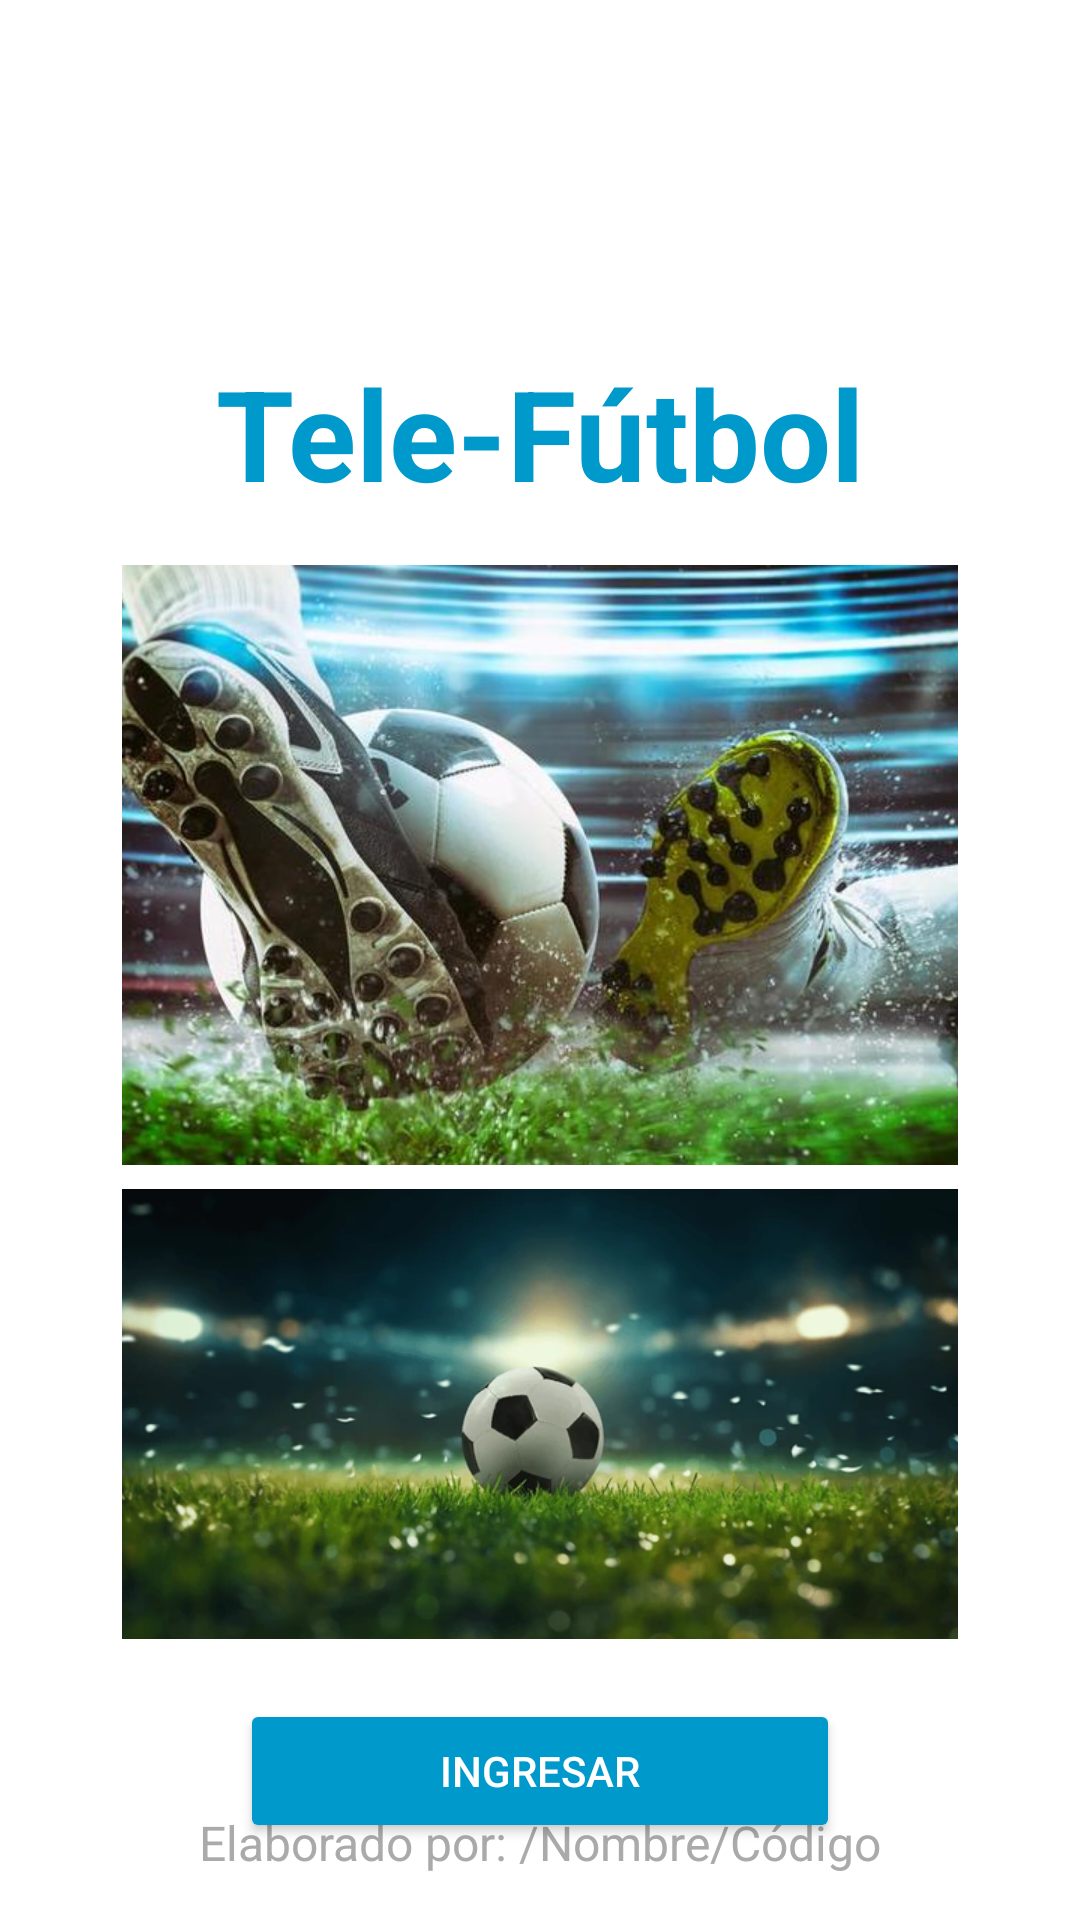

Android layout source for this screen:
<!-- AndroidManifest.xml: application theme Theme.IOT_LAB4_20212607 -->
<!-- res/layout/activity_main.xml -->
<?xml version="1.0" encoding="utf-8"?>
<androidx.constraintlayout.widget.ConstraintLayout xmlns:android="http://schemas.android.com/apk/res/android"
    xmlns:app="http://schemas.android.com/apk/res-auto"
    xmlns:tools="http://schemas.android.com/tools"
    android:id="@+id/main"
    android:layout_width="match_parent"
    android:layout_height="match_parent"
    android:padding="16dp"
    android:background="@android:color/white"
    tools:context=".MainActivity">

    
    <TextView
        android:id="@+id/titleTextView"
        android:layout_width="wrap_content"
        android:layout_height="wrap_content"
        android:text="Tele-Fútbol"
        android:textSize="42sp"
        android:textStyle="bold"
        android:textColor="@android:color/holo_blue_dark"
        android:layout_marginTop="100dp"
        app:layout_constraintTop_toTopOf="parent"
        app:layout_constraintStart_toStartOf="parent"
        app:layout_constraintEnd_toEndOf="parent" />

    
    <ImageView
        android:id="@+id/sportImageView1"
        android:layout_width="0dp"
        android:layout_height="200dp"
        android:src="@drawable/futbol1"
        android:contentDescription="Imagen de fútbol"
        android:scaleType="centerCrop"
        android:layout_marginTop="16dp"
        app:layout_constraintTop_toBottomOf="@id/titleTextView"
        app:layout_constraintStart_toStartOf="parent"
        app:layout_constraintEnd_toEndOf="parent"
        app:layout_constraintWidth_percent="0.85" />

    
    <ImageView
        android:id="@+id/sportImageView2"
        android:layout_width="0dp"
        android:layout_height="150dp"
        android:src="@drawable/futbol2"
        android:contentDescription="Segunda imagen de fútbol"
        android:scaleType="centerCrop"
        android:layout_marginTop="8dp"
        app:layout_constraintTop_toBottomOf="@id/sportImageView1"
        app:layout_constraintStart_toStartOf="parent"
        app:layout_constraintEnd_toEndOf="parent"
        app:layout_constraintWidth_percent="0.85" />

    
    <Button
        android:id="@+id/btnIngresar"
        android:layout_width="200dp"
        android:layout_height="wrap_content"
        android:text="Ingresar"
        android:textColor="@android:color/white"
        android:backgroundTint="@android:color/holo_blue_dark"
        android:layout_marginTop="20dp"
        android:elevation="4dp"
        app:layout_constraintTop_toBottomOf="@id/sportImageView2"
        app:layout_constraintStart_toStartOf="parent"
        app:layout_constraintEnd_toEndOf="parent" />

    
    <androidx.constraintlayout.widget.Guideline
        android:id="@+id/guideline"
        android:layout_width="wrap_content"
        android:layout_height="wrap_content"
        app:layout_constraintGuide_end="20dp"
        android:orientation="horizontal" />

    
    <TextView
        android:id="@+id/autorTextView"
        android:layout_width="wrap_content"
        android:layout_height="wrap_content"
        android:text="Elaborado por: /Nombre/Código"
        android:textSize="16sp"
        android:textColor="@android:color/darker_gray"
        app:layout_constraintTop_toBottomOf="@id/btnIngresar"
        app:layout_constraintStart_toStartOf="parent"
        app:layout_constraintEnd_toEndOf="parent"
        app:layout_constraintTop_toTopOf="@id/guideline"
        app:layout_constraintBottom_toBottomOf="parent" />

</androidx.constraintlayout.widget.ConstraintLayout>
<!-- resources referenced by this layout -->
<resources>
  <!-- drawable futbol1: jpg bitmap (drawable, 55559 bytes) -->
  <!-- drawable futbol2: webp bitmap (drawable, 31154 bytes) -->
  <style name="Theme.IOT_LAB4_20212607" parent="Base.Theme.IOT_LAB4_20212607" />
  <style name="Base.Theme.IOT_LAB4_20212607" parent="Theme.Material3.DayNight.NoActionBar">
          
          
      </style>
</resources>
